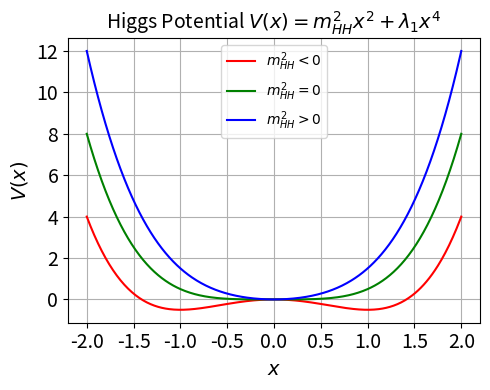

The script that saved this image:
import numpy as np
import matplotlib.pyplot as plt

# Define x as a 1D field (radial direction)
x = np.linspace(-2, 2, 400)

# Define potential for three cases of mu^2
lambda_val = 0.5

# Case 1: mu^2 < 0
mu_sq_neg = -1
V_neg = mu_sq_neg * x**2 + lambda_val * x**4

# Case 2: mu^2 = 0
mu_sq_zero = 0
V_zero = mu_sq_zero * x**2 + lambda_val * x**4

# Case 3: mu^2 > 0
mu_sq_pos = 1
V_pos = mu_sq_pos * x**2 + lambda_val * x**4

# Plotting
plt.figure(figsize=(5, 4))
plt.plot(x, V_neg, label=r'$m_{HH}^2 < 0$', color='red')
plt.plot(x, V_zero, label=r'$m_{HH}^2 = 0$', color='green')
plt.plot(x, V_pos, label=r'$m_{HH}^2 > 0$', color='blue')
plt.grid()
plt.legend(fontsize=14)
plt.title(r"Higgs Potential $V(x) = m_{HH}^2 x^2 + \lambda_{1} x^4$",fontsize=14)
plt.xlabel(r"$x$", fontsize=14)
plt.ylabel(r"$V(x)$",fontsize=14)
plt.xticks(fontsize=14)
plt.yticks(fontsize=14)
plt.tight_layout()

plt.legend()
plt.savefig('higgs_potentials.pdf', format='pdf')
